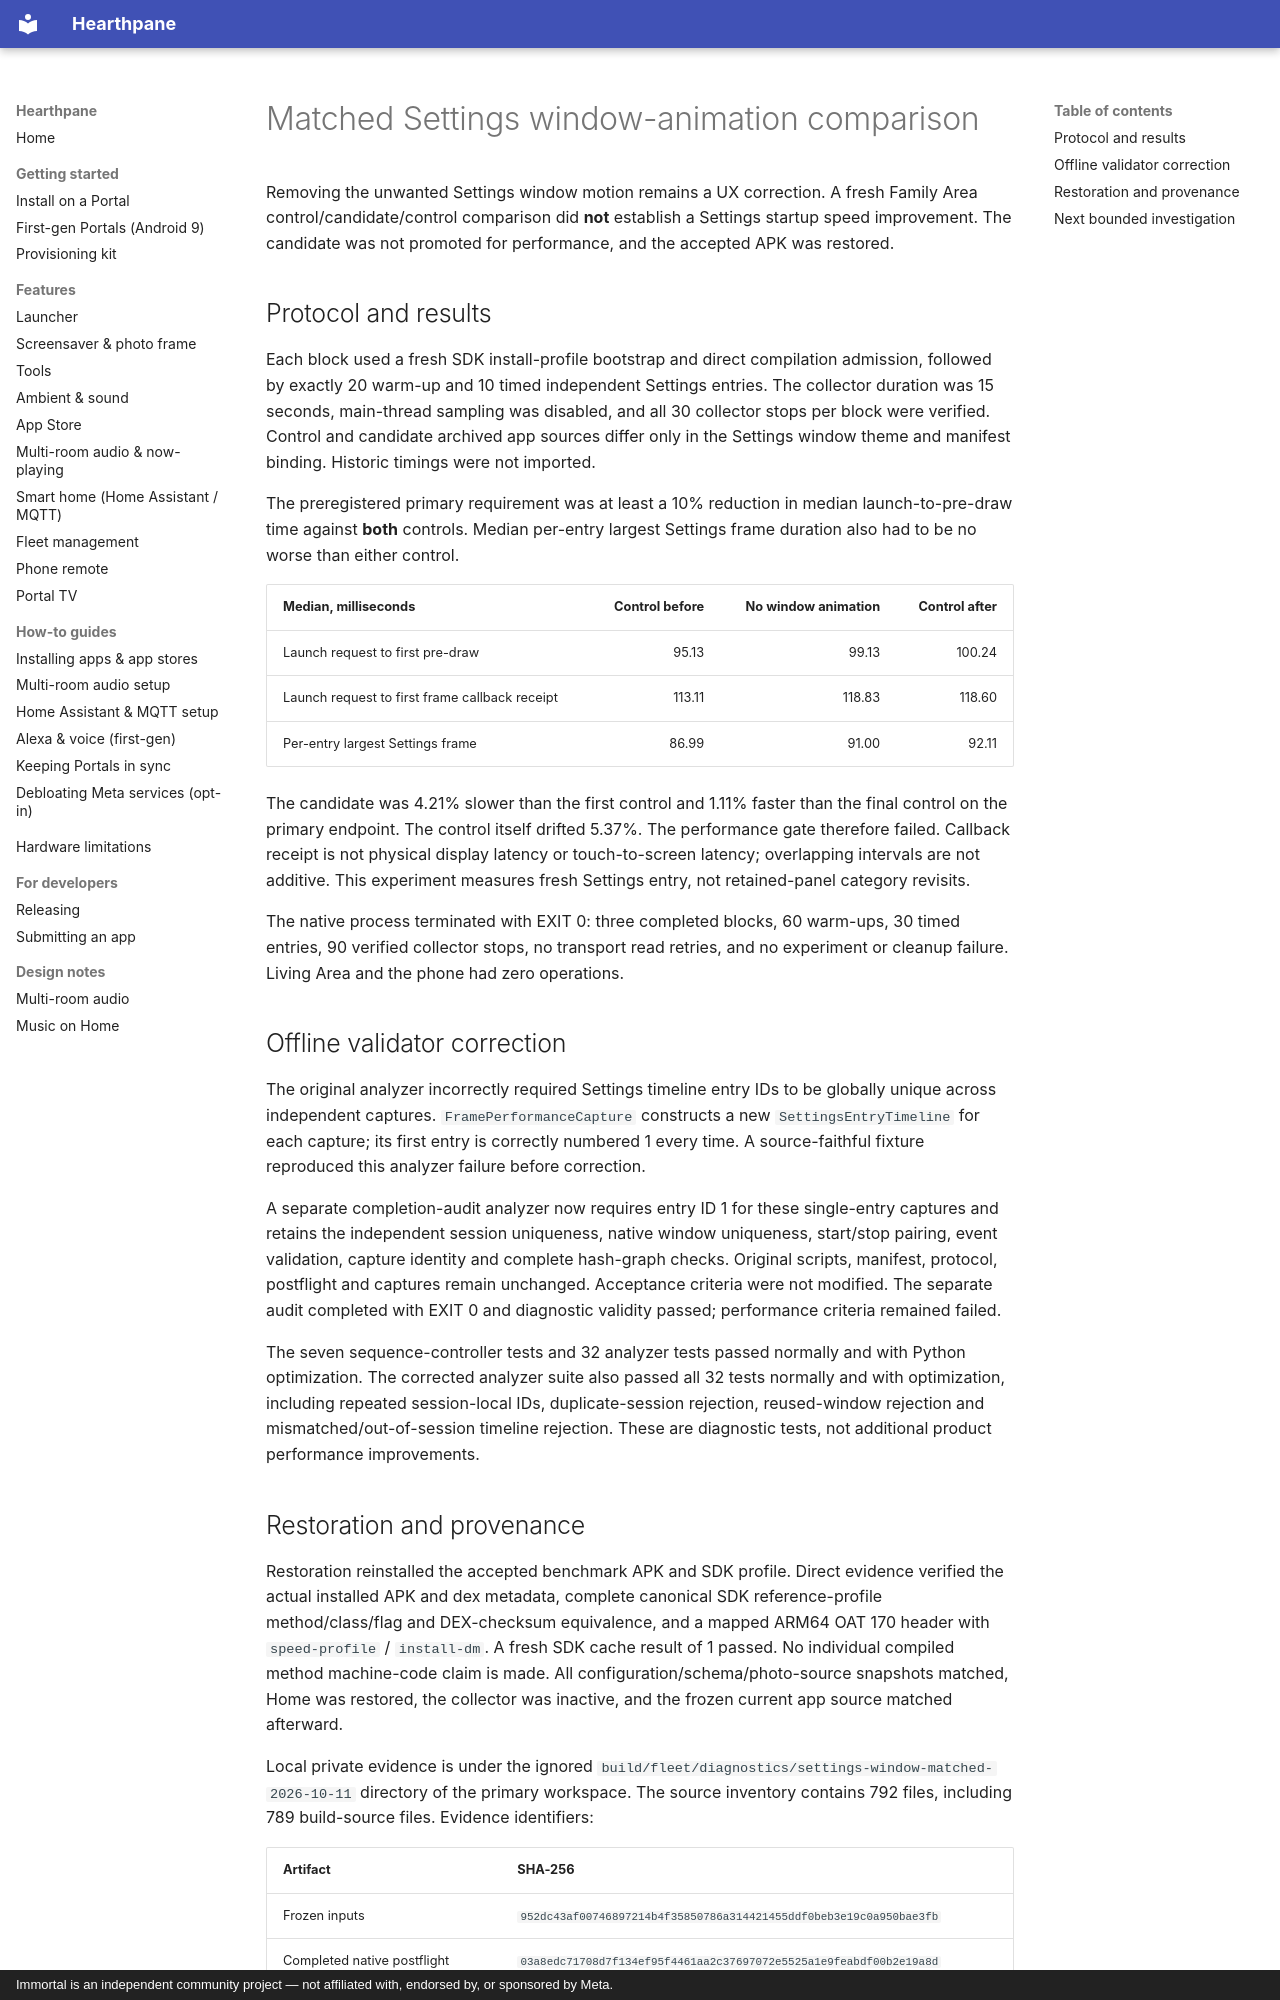

repository: rlchandani/portal-prime · page: design/portal-settings-window-matched-validation/index.html · generator: mkdocs · copyright: Immortal is an independent community project — not affiliated with, endorsed by, or sponsored by Meta.

# Matched Settings window-animation comparison

Removing the unwanted Settings window motion remains a UX correction. A fresh Family Area control/candidate/control comparison did **not** establish a Settings startup speed improvement. The candidate was not promoted for performance, and the accepted APK was restored.

## Protocol and results

Each block used a fresh SDK install-profile bootstrap and direct compilation admission, followed by exactly 20 warm-up and 10 timed independent Settings entries. The collector duration was 15 seconds, main-thread sampling was disabled, and all 30 collector stops per block were verified. Control and candidate archived app sources differ only in the Settings window theme and manifest binding. Historic timings were not imported.

The preregistered primary requirement was at least a 10% reduction in median launch-to-pre-draw time against **both** controls. Median per-entry largest Settings frame duration also had to be no worse than either control.

| Median, milliseconds | Control before | No window animation | Control after |
|---|---:|---:|---:|
| Launch request to first pre-draw | 95.13 | 99.13 | 100.24 |
| Launch request to first frame callback receipt | 113.11 | 118.83 | 118.60 |
| Per-entry largest Settings frame | 86.99 | 91.00 | 92.11 |

The candidate was 4.21% slower than the first control and 1.11% faster than the final control on the primary endpoint. The control itself drifted 5.37%. The performance gate therefore failed. Callback receipt is not physical display latency or touch-to-screen latency; overlapping intervals are not additive. This experiment measures fresh Settings entry, not retained-panel category revisits.

The native process terminated with EXIT 0: three completed blocks, 60 warm-ups, 30 timed entries, 90 verified collector stops, no transport read retries, and no experiment or cleanup failure. Living Area and the phone had zero operations.

## Offline validator correction

The original analyzer incorrectly required Settings timeline entry IDs to be globally unique across independent captures. `FramePerformanceCapture` constructs a new `SettingsEntryTimeline` for each capture; its first entry is correctly numbered 1 every time. A source-faithful fixture reproduced this analyzer failure before correction.

A separate completion-audit analyzer now requires entry ID 1 for these single-entry captures and retains the independent session uniqueness, native window uniqueness, start/stop pairing, event validation, capture identity and complete hash-graph checks. Original scripts, manifest, protocol, postflight and captures remain unchanged. Acceptance criteria were not modified. The separate audit completed with EXIT 0 and diagnostic validity passed; performance criteria remained failed.

The seven sequence-controller tests and 32 analyzer tests passed normally and with Python optimization. The corrected analyzer suite also passed all 32 tests normally and with optimization, including repeated session-local IDs, duplicate-session rejection, reused-window rejection and mismatched/out-of-session timeline rejection. These are diagnostic tests, not additional product performance improvements.
